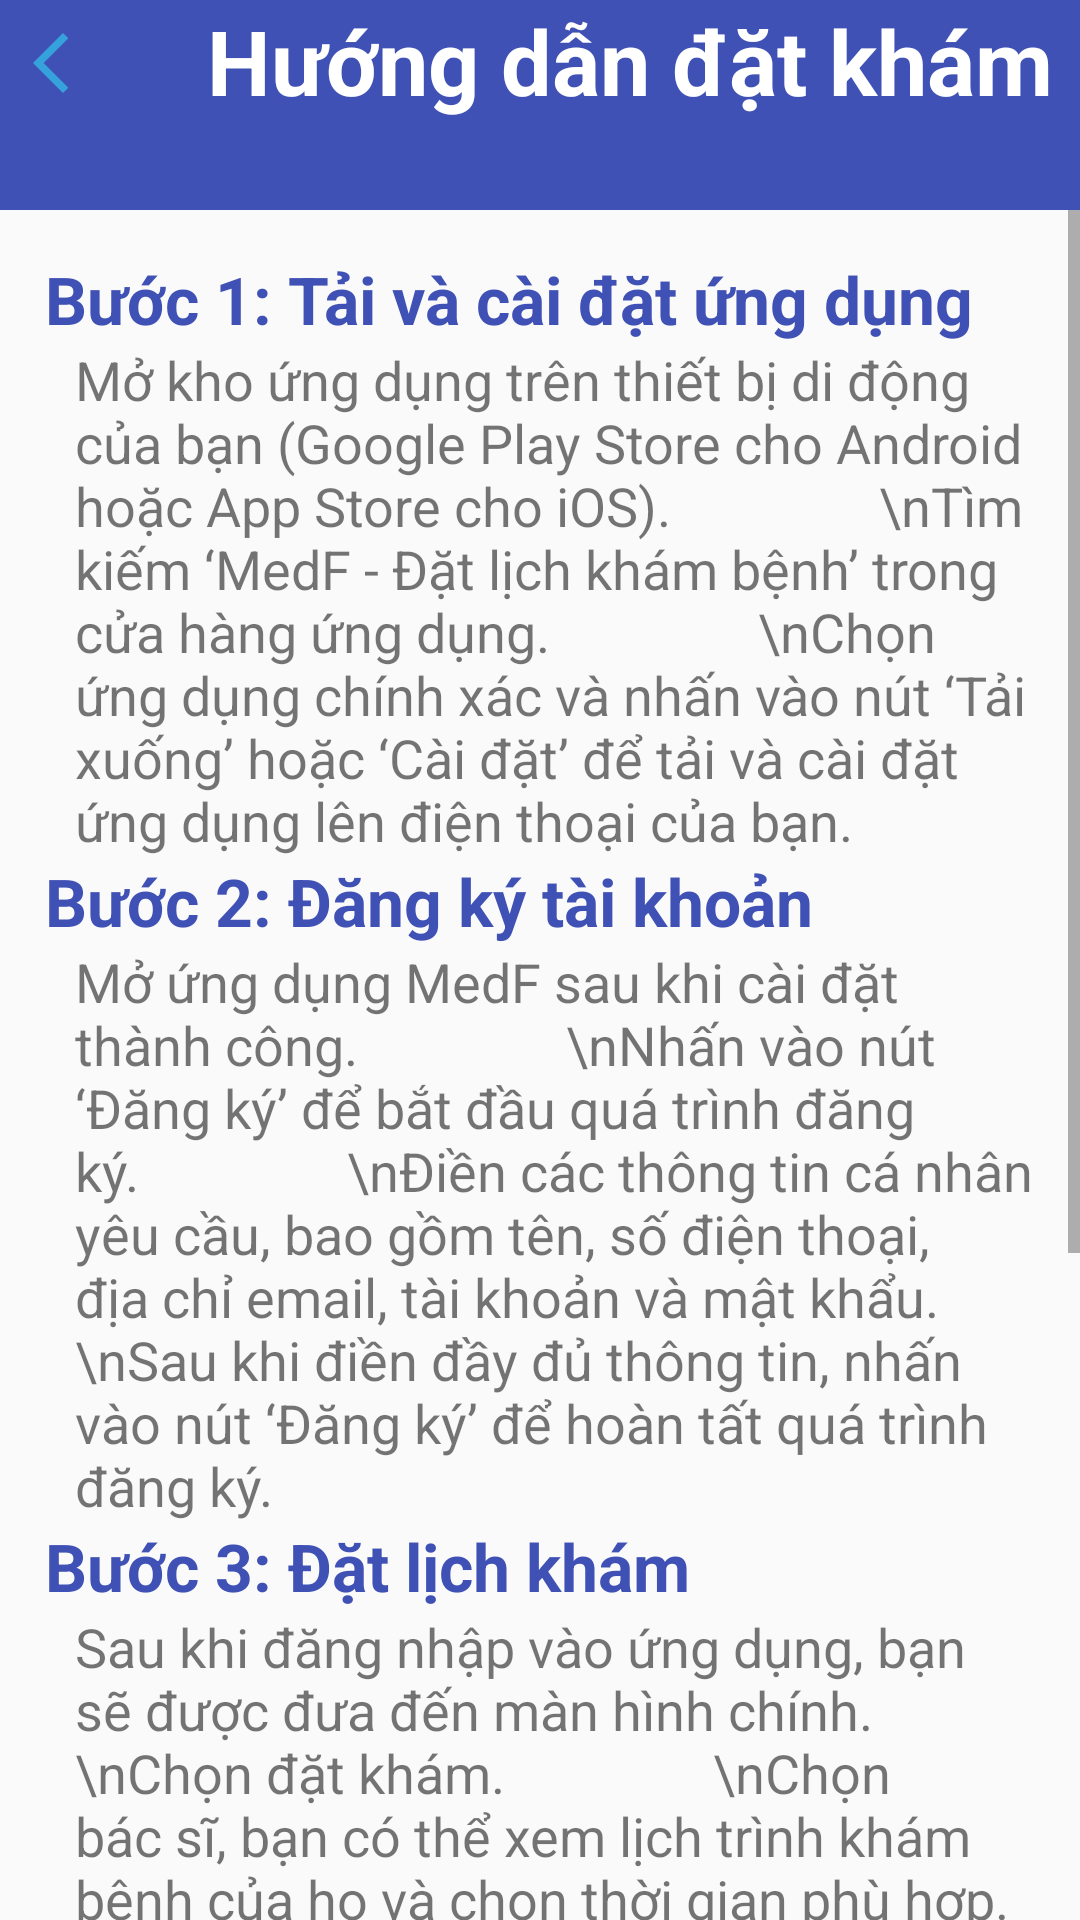

This screen was rendered from an Android layout file. Write that file and the resources it references.
<!-- AndroidManifest.xml: activity theme Apptheme -->
<!-- res/layout/activity_guide_scroll_view.xml -->
<?xml version="1.0" encoding="utf-8"?>
<androidx.constraintlayout.widget.ConstraintLayout xmlns:android="http://schemas.android.com/apk/res/android"
    xmlns:app="http://schemas.android.com/apk/res-auto"
    xmlns:tools="http://schemas.android.com/tools"
    android:layout_width="match_parent"
    android:layout_height="match_parent"
    tools:context=".scrollView.GuideScrollViewActivity">

    <LinearLayout
        android:layout_width="match_parent"
        android:layout_height="70dp"
        android:background="@color/button"
        tools:ignore="MissingConstraints">
        <ImageView
            android:id="@+id/back_button_guide"
            android:layout_width="wrap_content"
            android:layout_height="wrap_content"
            android:src="@drawable/ic_arrow_back"
            android:paddingTop="9dp"
            android:paddingLeft="5dp"/>
        <TextView
            android:layout_width="match_parent"
            android:layout_height="wrap_content"
            android:text="Hướng dẫn đặt khám"
            android:textStyle="bold"
            android:paddingLeft="40dp"
            android:textSize="30dp"
            android:textColor="@color/white"/>
    </LinearLayout>
    <ScrollView
        android:id="@+id/Guide_ScrollView"
        android:layout_width="match_parent"
        android:layout_height="match_parent"
        tools:layout_editor_absoluteX="1dp"
        tools:layout_editor_absoluteY="1dp"
        tools:ignore="MissingConstraints"
        android:scrollbars="vertical"
        android:layout_marginTop="70dp">


        <LinearLayout
            android:layout_width="match_parent"
            android:layout_height="wrap_content"
            android:orientation="vertical"
            android:paddingLeft="15dp"
            android:paddingTop="15dp"
            android:paddingRight="15dp">


            <TextView
                android:layout_width="match_parent"
                android:layout_height="wrap_content"
                android:text="Bước 1: Tải và cài đặt ứng dụng"
                android:textColor="@color/button"
                android:textStyle="bold"
                android:textSize="22dp"/>
            <TextView
                android:layout_width="match_parent"
                android:layout_height="wrap_content"
                android:text="Mở kho ứng dụng trên thiết bị di động của bạn (Google Play Store cho Android hoặc App Store cho iOS).
               \nTìm kiếm ‘MedF - Đặt lịch khám bệnh’ trong cửa hàng ứng dụng.
               \nChọn ứng dụng chính xác và nhấn vào nút ‘Tải xuống’ hoặc ‘Cài đặt’ để tải và cài đặt ứng dụng lên điện thoại của bạn.
"
                android:paddingLeft="10dp"
                android:textSize="18dp"/>
            <TextView
                android:layout_width="match_parent"
                android:layout_height="wrap_content"
                android:text="Bước 2: Đăng ký tài khoản"
                android:textColor="@color/button"
                android:textStyle="bold"
                android:textSize="22dp"/>
            <TextView
                android:layout_width="match_parent"
                android:layout_height="wrap_content"
                android:text="Mở ứng dụng MedF sau khi cài đặt thành công.
               \nNhấn vào nút ‘Đăng ký’ để bắt đầu quá trình đăng ký.
               \nĐiền các thông tin cá nhân yêu cầu, bao gồm tên, số điện thoại, địa chỉ email, tài khoản và mật khẩu.
               \nSau khi điền đầy đủ thông tin, nhấn vào nút ‘Đăng ký’ để hoàn tất quá trình đăng ký."
                android:paddingLeft="10dp"
                android:textSize="18dp"/>
            <TextView
                android:layout_width="match_parent"
                android:layout_height="wrap_content"
                android:text="Bước 3: Đặt lịch khám"
                android:textColor="@color/button"
                android:textStyle="bold"
                android:textSize="22dp"/>
            <TextView
                android:layout_width="match_parent"
                android:layout_height="wrap_content"
                android:text="Sau khi đăng nhập vào ứng dụng, bạn sẽ được đưa đến màn hình chính.
               \nChọn đặt khám.
               \nChọn bác sĩ, bạn có thể xem lịch trình khám bệnh của họ và chọn thời gian phù hợp.
               \nChọn ngày và giờ khám bệnh từ lịch trình sẵn có và nhấn vào nút ‘Đặt lịch’ hoặc ‘Đăng ký khám bệnh’ để xác nhận lịch hẹn.
               \nKiểm tra lại thông tin lịch hẹn và các chi tiết khác một lần nữa trước khi xác nhận."
                android:paddingLeft="10dp"
                android:textSize="18dp"/>
            <TextView
                android:layout_width="match_parent"
                android:layout_height="wrap_content"
                android:text="Bước 4: Xem lịch sử và thông báo"
                android:textColor="@color/button"
                android:textStyle="bold"
                android:textSize="22dp"/>
            <TextView
                android:layout_width="match_parent"
                android:layout_height="wrap_content"
                android:text="Sau khi đặt lịch hẹn thành công, bạn sẽ nhận được thông báo xác nhận qua ứng dụng.
               \nBạn có thể xem lịch sử các lịch hẹn đã đặt trong ‘Phiếu Khám’.
               \nNếu cần, bạn cũng có thể hủy hoặc chỉnh sửa lịch hẹn trong ‘Phiếu Khám’."
                android:paddingLeft="10dp"
                android:textSize="18dp"/>
            <TextView
                android:layout_width="match_parent"
                android:layout_height="wrap_content"
                android:text="Bước 5: Đến khám bệnh"
                android:textColor="@color/button"
                android:textStyle="bold"
                android:textSize="22dp"/>
            <TextView
                android:layout_width="match_parent"
                android:layout_height="wrap_content"
                android:text="Đến địa chỉ được chỉ định vào ngày và giờ đã đặt."
                android:paddingLeft="10dp"
                android:textSize="18dp"/>
        </LinearLayout>
    </ScrollView>
</androidx.constraintlayout.widget.ConstraintLayout>
<!-- resources referenced by this layout -->
<resources>
  <color name="button">#3F51B5</color>
  <color name="white">#FFFFFFFF</color>
  <!-- drawable ic_arrow_back (drawable-anydpi) -->
  <vector xmlns:android="http://schemas.android.com/apk/res/android"
      android:width="24dp"
      android:height="24dp"
      android:viewportWidth="24"
      android:viewportHeight="24"
      android:tint="#33B5E5"
      android:alpha="0.8">
    <path
        android:fillColor="@android:color/white"
        android:pathData="M17.77,3.77l-1.77,-1.77l-10,10l10,10l1.77,-1.77l-8.23,-8.23z"/>
  </vector>
  <style name="Apptheme" parent="Theme.AppCompat.Light.DarkActionBar">
          <item name="colorPrimary">#1976D2</item>
          <item name="colorPrimaryDark">#1565C0</item>
          <item name="colorAccent">#FF4081</item>
      </style>
</resources>
